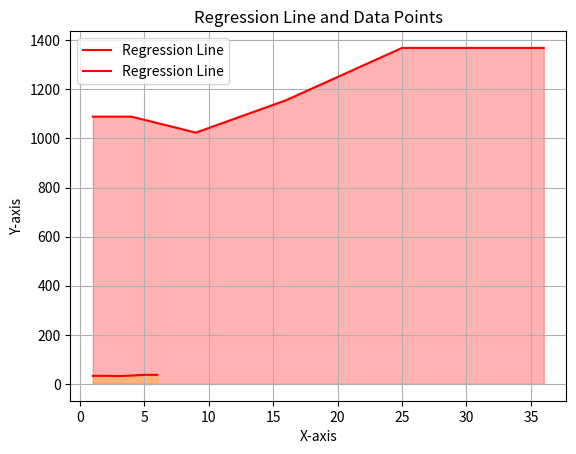

Python code for this plot:
import matplotlib.pyplot as plt


class Regression:
    def __init__(self, x, y):
        self.x = x
        self.y = y

        n = len(self.x)
        x2 = [i * i for i in self.x]
        y2 = [i * i for i in self.y]
        xy = [self.x[i] * self.y[i] for i in range(n)]

        sigma_x = sum(self.x)
        sigma_y = sum(self.y)
        sigma_x2 = sum(x2)
        sigma_y2 = sum(y2)
        sigma_xy = sum(xy)
        self.b = (n * sigma_xy - sigma_x * sigma_y) / (n * sigma_x2 - sigma_x**2)
        self.a = (sigma_y - self.b * sigma_x) / n
        self.r = (n * sigma_xy - sigma_x * sigma_y) / (
            (n * sigma_x2 - sigma_x**2) * (n * sigma_y2 - sigma_y**2)
        ) ** 0.5

    def __str__(self):
        return "self.x={0}, self.y={1}".format(self.a, self.b, self.r)

    # def makeGraph(self):
    #     plt.scatter(self.x, self.y, color="blue", label="Data Points")
    #     plt.plot(self.x, self.y, color="red", label="Regression Line")
    #     plt.xlabel("X-axis")
    #     plt.ylabel("Y-axis")
    #     plt.title("Regression Line and Data Points")
    #     plt.legend()
    #     plt.grid(True)
    #     plt.show()

    def getLine(self):
        n = len(self.x)
        x2 = [i * i for i in self.x]
        y2 = [i * i for i in self.y]
        xy = [self.x[i] * self.y[i] for i in range(n)]

        sigma_x = sum(self.x)
        sigma_y = sum(self.y)
        sigma_x2 = sum(x2)
        sigma_y2 = sum(y2)
        sigma_xy = sum(xy)

        self.b = (n * sigma_xy - sigma_x * sigma_y) / (n * sigma_x2 - sigma_x**2)
        self.a = (sigma_y - self.b * sigma_x) / n
        self.r = (n * sigma_xy - sigma_x * sigma_y) / (
            (n * sigma_x2 - sigma_x**2) * (n * sigma_y2 - sigma_y**2)
        ) ** 0.5

    def __str__(self):
        return "".format(self.a, self.b, self.r)


def straightLine(x, y, title):
    plt.fill_between(x, y, color="yellow", alpha=0.3)
    plt.plot(x, y, color="red", label="Regression Line")
    plt.xlabel("X-axis")
    plt.ylabel("Y-axis")
    plt.title(title)
    plt.legend()
    plt.grid(True)
    plt.show()


def straightLine1(x2, y2, title):
    plt.fill_between(x2, y2, color="red", alpha=0.3)
    plt.plot(x2, y2, color="red", label="Regression Line")
    plt.xlabel("X-axis")
    plt.ylabel("Y-axis")
    plt.title(title)
    plt.legend()
    plt.grid(True)
    plt.show()


x = [1, 2, 3, 4, 5, 6]
y = [33, 33, 32, 34, 37, 37]

straightLine(x, y, "Regression Line and Data Points")

x2 = [i * i for i in x]
y2 = [i * i for i in y]

straightLine1(x2, y2, "Regression Line and Data Points")


reg = Regression(x, y)

print(reg)

# reg.makeGraph()
